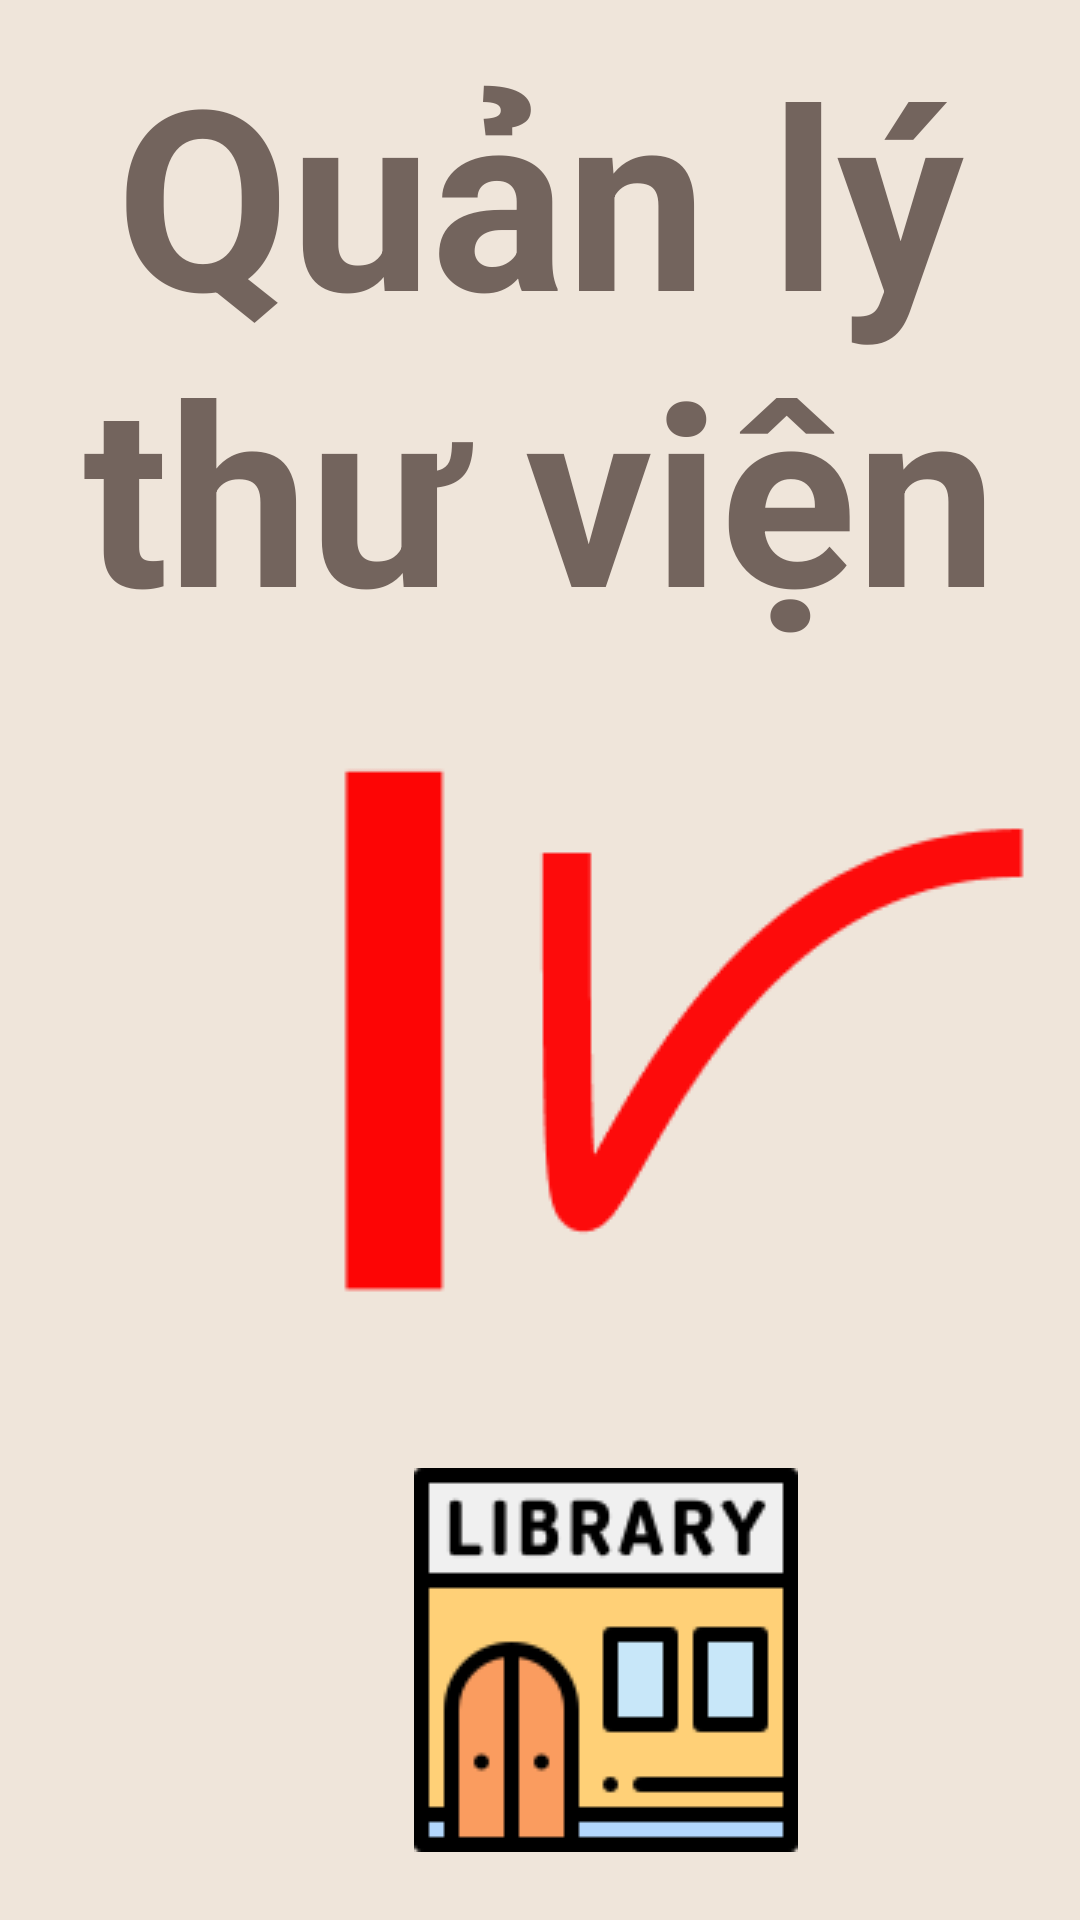

Write the Android layout XML for this screen, with the resource values it uses.
<!-- AndroidManifest.xml: application theme Theme.LeQuangHoa_DuAnMau -->
<!-- res/layout/activity_welcome.xml -->
<?xml version="1.0" encoding="utf-8"?>
<LinearLayout
    xmlns:android="http://schemas.android.com/apk/res/android"
    xmlns:app="http://schemas.android.com/apk/res-auto"
    xmlns:tools="http://schemas.android.com/tools"
    android:layout_width="match_parent"
    android:layout_height="match_parent"
    tools:context=".WelcomeActivity"
    android:orientation="vertical"
    android:background="#EFE5DA"
    android:padding="8dp"
    android:layout_margin="8dp">
    <TextView
        android:layout_width="match_parent"
        android:layout_height="700px"
        android:text="Quản lý thư viện"
        android:textStyle="bold"
        android:textSize="84dp"
        android:textColor="#73645d"
        android:textAlignment="center"
        />
    <ImageView
        android:layout_width="wrap_content"
        android:layout_height="wrap_content"
        android:src="@drawable/pn1"
        android:layout_marginLeft="70dp"
        />
    <ImageView
        android:layout_width="wrap_content"
        android:layout_height="wrap_content"
        android:src="@drawable/library"
        android:layout_marginLeft="130dp"
        android:layout_marginTop="50dp"
        />

</LinearLayout>
<!-- resources referenced by this layout -->
<resources>
  <!-- drawable library: png bitmap (drawable, 4205 bytes) -->
  <!-- drawable pn1: png bitmap (drawable, 2966 bytes) -->
  <style name="Theme.LeQuangHoa_DuAnMau" parent="Base.Theme.LeQuangHoa_DuAnMau" />
  <style name="Base.Theme.LeQuangHoa_DuAnMau" parent="Theme.AppCompat.DayNight.NoActionBar">
          
          
      </style>
</resources>
